28-way image classification set "infrared_dataset" from GitHub (kk-2m/AnimalClassification-IFOR); label vocabulary: acryllium vulturinum, aepyceros melampus, bos taurus, capra aegagrus, cephalophus nigrifrons, crax rubra, paca, dasyprocta punctata, equus quagga, giraffa camelopardalis, leopardus pardalis, african elephant, madoqua guentheri, mazama americana, mazama temama, meleagris ocellata, mitu tuberosum, nasua narica, panthera onca, papio anubis, pecari tajacu, phacochoerus africanus, psophia leucoptera, puma, syncerus caffer, south american tapir, tayassu pecari, urocyon cinereoargenteus.

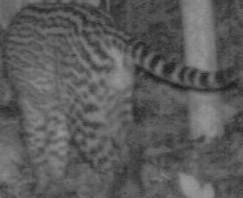
Label: leopardus pardalis

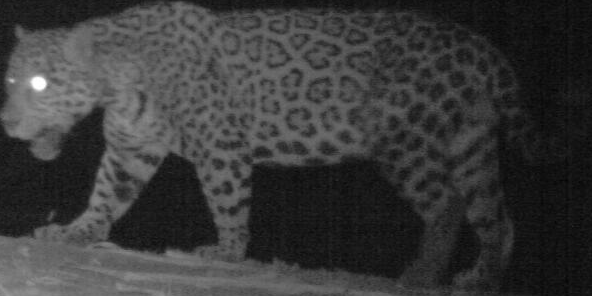
Label: panthera onca

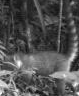
Label: nasua narica

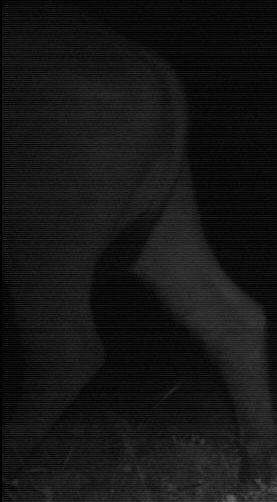
Label: syncerus caffer

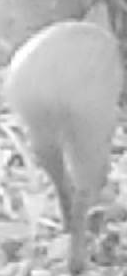
Label: dasyprocta punctata

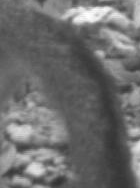
Label: urocyon cinereoargenteus
